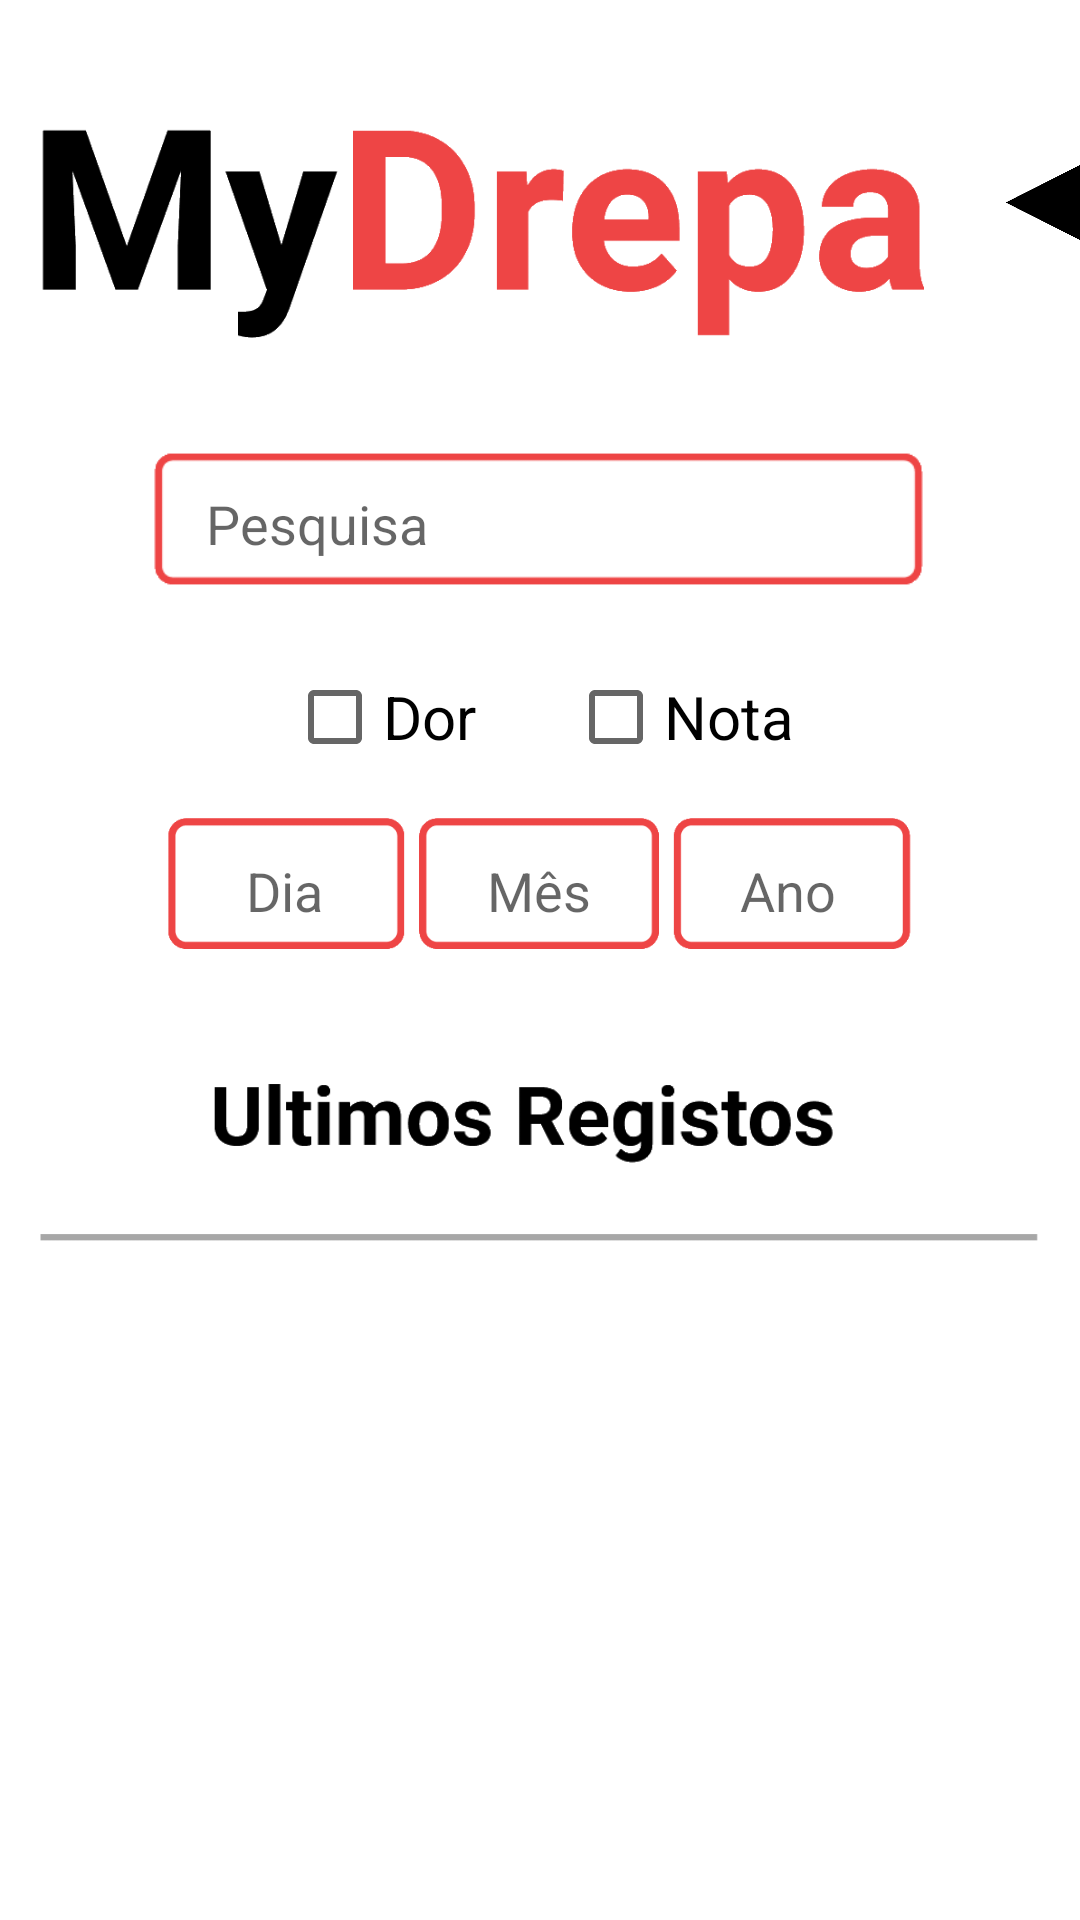

Android layout source for this screen:
<!-- AndroidManifest.xml: application theme Theme.MyDrepa -->
<!-- res/layout/activity_historia.xml -->
<?xml version="1.0" encoding="utf-8"?>
<androidx.constraintlayout.widget.ConstraintLayout xmlns:android="http://schemas.android.com/apk/res/android"
    xmlns:app="http://schemas.android.com/apk/res-auto"
    xmlns:tools="http://schemas.android.com/tools"
    android:layout_width="match_parent"
    android:layout_height="match_parent"
    tools:context=".HistoriaActivity">

    <ImageView
        android:id="@+id/btnAnterior_hist"
        android:layout_width="70dp"
        android:layout_height="67dp"
        android:layout_marginTop="34dp"
        android:rotation="-90"
        app:layout_constraintStart_toEndOf="@+id/imageView21"
        app:layout_constraintTop_toTopOf="parent"
        app:srcCompat="@drawable/arrowfixed_left" />

    <ImageView
        android:id="@+id/imageView29"
        android:layout_width="252dp"
        android:layout_height="63dp"
        app:layout_constraintBottom_toTopOf="@+id/imageView19"
        app:layout_constraintEnd_toEndOf="parent"
        app:layout_constraintHorizontal_bias="0.496"
        app:layout_constraintStart_toStartOf="parent"
        app:layout_constraintTop_toBottomOf="@+id/ckbNota"
        app:srcCompat="@drawable/date_txtlayout" />

    <EditText
        android:id="@+id/txtDia_hist"
        android:layout_width="72dp"
        android:layout_height="41dp"
        android:layout_marginStart="5dp"
        android:layout_marginTop="12dp"
        android:backgroundTint="@color/white"
        android:ems="10"
        android:hint="Dia"
        android:inputType="number"
        android:textAlignment="center"
        app:layout_constraintStart_toStartOf="@+id/imageView29"
        app:layout_constraintTop_toTopOf="@+id/imageView29" />

    <EditText
        android:id="@+id/txtMes_hist"
        android:layout_width="72dp"
        android:layout_height="41dp"
        android:layout_marginStart="90dp"
        android:layout_marginTop="12dp"
        android:backgroundTint="@color/white"
        android:ems="10"
        android:hint="Mês"
        android:inputType="number"
        android:textAlignment="center"
        app:layout_constraintStart_toStartOf="@+id/imageView29"
        app:layout_constraintTop_toTopOf="@+id/imageView29" />

    <EditText
        android:id="@+id/txtAno_hist"
        android:layout_width="72dp"
        android:layout_height="41dp"
        android:layout_marginStart="173dp"
        android:layout_marginTop="12dp"
        android:backgroundTint="@color/white"
        android:ems="10"
        android:hint="Ano"
        android:inputType="number"
        android:textAlignment="center"
        app:layout_constraintStart_toStartOf="@+id/imageView29"
        app:layout_constraintTop_toTopOf="@+id/imageView29" />

    <ImageView
        android:id="@+id/imageView15"
        android:layout_width="265dp"
        android:layout_height="84dp"
        app:layout_constraintEnd_toEndOf="parent"
        app:layout_constraintStart_toStartOf="parent"
        app:layout_constraintTop_toBottomOf="@+id/imageView21"
        app:srcCompat="@drawable/textbox" />

    <EditText
        android:id="@+id/txtPesquisa"
        android:layout_width="wrap_content"
        android:layout_height="wrap_content"
        android:backgroundTint="@android:color/white"
        android:ems="11"
        android:hint="Pesquisa"
        android:inputType="textPersonName"
        app:layout_constraintBottom_toBottomOf="@+id/imageView15"
        app:layout_constraintEnd_toEndOf="@+id/imageView15"
        app:layout_constraintStart_toStartOf="@+id/imageView15"
        app:layout_constraintTop_toTopOf="@+id/imageView15" />

    <ImageView
        android:id="@+id/imageView21"
        android:layout_width="324dp"
        android:layout_height="113dp"
        android:layout_marginTop="18dp"
        app:layout_constraintStart_toStartOf="parent"
        app:layout_constraintTop_toTopOf="parent"
        app:srcCompat="@drawable/logomydrepa" />

    <CheckBox
        android:id="@+id/ckbNota"
        android:layout_width="wrap_content"
        android:layout_height="wrap_content"
        android:layout_marginEnd="48dp"
        android:backgroundTint="@color/red_200"
        android:text="Nota"
        android:textColor="@color/black"
        android:textColorHighlight="@color/red_200"
        android:textCursorDrawable="@drawable/arrowfixed_updown_red"
        android:textSize="20sp"
        app:layout_constraintEnd_toEndOf="@+id/imageView15"
        app:layout_constraintTop_toBottomOf="@+id/imageView15" />

    <CheckBox
        android:id="@+id/ckbDor"
        android:layout_width="wrap_content"
        android:layout_height="wrap_content"
        android:layout_marginStart="48dp"
        android:backgroundTint="@color/red_200"
        android:text="Dor"
        android:textColor="@color/black"
        android:textColorHighlight="@color/red_200"
        android:textCursorDrawable="@drawable/arrowfixed_updown_red"
        android:textSize="20sp"
        app:layout_constraintStart_toStartOf="@+id/imageView15"
        app:layout_constraintTop_toBottomOf="@+id/imageView15" />

    <ImageView
        android:id="@+id/imageView30"
        android:layout_width="355dp"
        android:layout_height="80dp"
        android:layout_marginTop="20dp"
        app:layout_constraintEnd_toEndOf="parent"
        app:layout_constraintStart_toStartOf="parent"
        app:layout_constraintTop_toBottomOf="@+id/imageView29"
        app:srcCompat="@drawable/utlimoregisto" />

    <androidx.recyclerview.widget.RecyclerView
        android:layout_width="match_parent"
        android:layout_height="wrap_content"
        app:layout_constraintEnd_toEndOf="parent"
        app:layout_constraintStart_toStartOf="parent"
        app:layout_constraintTop_toBottomOf="@+id/imageView30"
        tools:listitem="@layout/item_layout"/>
</androidx.constraintlayout.widget.ConstraintLayout>
<!-- res/layout/item_layout.xml (included above) -->
<?xml version="1.0" encoding="utf-8"?>
<androidx.constraintlayout.widget.ConstraintLayout
    xmlns:android="http://schemas.android.com/apk/res/android"
    xmlns:app="http://schemas.android.com/apk/res-auto"
    xmlns:tools="http://schemas.android.com/tools"
    android:layout_width="match_parent"
    android:layout_height="match_parent">

    <androidx.cardview.widget.CardView
        android:layout_width="match_parent"
        android:layout_height="wrap_content"
        app:layout_constraintEnd_toEndOf="parent"
        app:layout_constraintStart_toStartOf="parent"
        app:layout_constraintTop_toTopOf="parent"
        android:clickable="true"
        app:cardCornerRadius="100dp"
        app:cardBackgroundColor="@color/grey_200">

        <androidx.constraintlayout.widget.ConstraintLayout
            android:id="@+id/conts_wrapper"
            android:layout_width="match_parent"
            android:layout_height="wrap_content"
            android:padding="20dp"
            android:background="@color/grey_200">

            <TextView
                android:id="@+id/lblTipoRegisto"
                android:layout_width="wrap_content"
                android:layout_height="wrap_content"
                android:layout_marginStart="28dp"
                android:text="Tipo"
                android:textColor="@color/red_200"
                android:textSize="24sp"
                app:layout_constraintBottom_toBottomOf="parent"
                app:layout_constraintStart_toStartOf="parent"
                app:layout_constraintTop_toTopOf="parent" />

            <TextView
                android:id="@+id/lblTDRegisto"
                android:layout_width="wrap_content"
                android:layout_height="wrap_content"
                android:layout_marginEnd="16dp"
                android:text="dd-mm-yyyy hh:mm"
                android:textColor="@color/greydark_200"
                android:textSize="18sp"
                app:layout_constraintBottom_toBottomOf="parent"
                app:layout_constraintEnd_toEndOf="parent"
                app:layout_constraintTop_toTopOf="parent"
                app:layout_constraintVertical_bias="0.489" />


        </androidx.constraintlayout.widget.ConstraintLayout>

    </androidx.cardview.widget.CardView>
</androidx.constraintlayout.widget.ConstraintLayout>
<!-- resources referenced by this layout -->
<resources>
  <color name="black">#FF000000</color>
  <color name="grey_200">#EFEFEF</color>
  <color name="greydark_200">#A7A7A7</color>
  <color name="red_200">#EE4545</color>
  <color name="white">#FFFFFFFF</color>
  <!-- drawable arrowfixed_left: png bitmap (drawable, 5885 bytes) -->
  <!-- drawable arrowfixed_updown_red: png bitmap (drawable, 9242 bytes) -->
  <!-- drawable date_txtlayout: png bitmap (drawable, 3454 bytes) -->
  <!-- drawable logomydrepa: png bitmap (drawable, 11142 bytes) -->
  <!-- drawable textbox: png bitmap (drawable, 1845 bytes) -->
  <!-- drawable utlimoregisto: png bitmap (drawable, 5469 bytes) -->
  <style name="Theme.MyDrepa" parent="Theme.MaterialComponents.DayNight.NoActionBar">
          
          <item name="colorPrimary">@color/red_200</item>
          <item name="colorPrimaryVariant">@color/purple_700</item>
          <item name="colorOnPrimary">@color/white</item>
          
          <item name="colorSecondary">@color/teal_200</item>
          <item name="colorSecondaryVariant">@color/teal_700</item>
          <item name="colorOnSecondary">@color/black</item>
          
          <item name="android:statusBarColor" tools:targetApi="l">?attr/colorOnPrimary</item>
          
      </style>
  <color name="purple_700">#FF3700B3</color>
  <color name="teal_200">#FF03DAC5</color>
  <color name="teal_700">#FF018786</color>
</resources>
